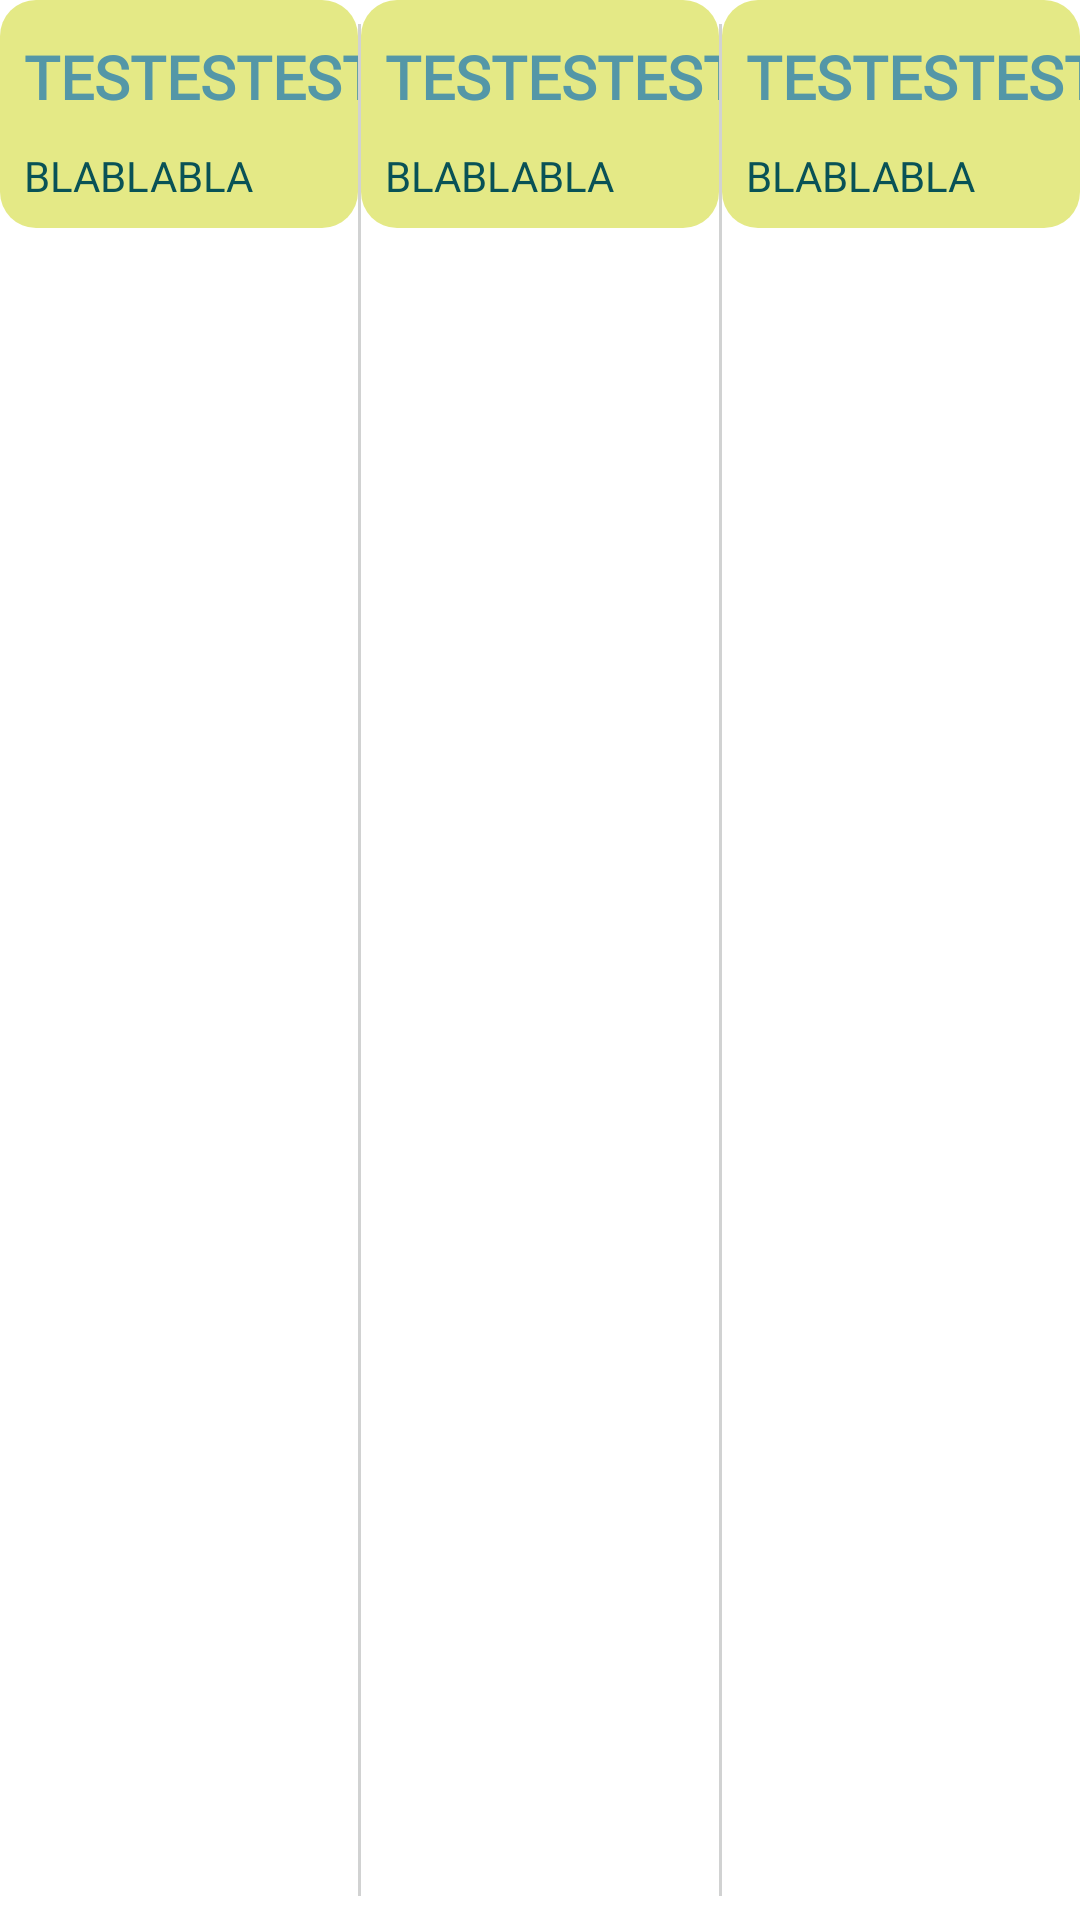

Layout XML and referenced resources for this Android screen:
<!-- AndroidManifest.xml: application theme Theme.Fishy -->
<!-- res/layout/bottom_sub_details_trio.xml -->
<?xml version="1.0" encoding="utf-8"?>
<LinearLayout xmlns:android="http://schemas.android.com/apk/res/android"
    android:layout_width="match_parent"
    style="@style/ShapeAppearanceOverlay.App.CornerSize12dp"
    android:layout_height="wrap_content">

    <include
        android:id="@+id/first_detail"
        layout="@layout/container_sub_detail"
        android:layout_width="0dp"
        android:layout_height="wrap_content"
        android:layout_weight="1" />

    <View
        android:id="@+id/divider"
        android:layout_width="1dp"
        android:layout_height="match_parent"
        android:layout_marginTop="8dp"
        android:layout_marginBottom="8dp"
        android:background="@color/neutrals_n_lv_3" />

    <include
        android:id="@+id/second_detail"
        layout="@layout/container_sub_detail"
        android:layout_width="0dp"
        android:layout_height="wrap_content"
        android:layout_weight="1" />

    <View
        android:id="@+id/divider2"
        android:layout_width="1dp"
        android:layout_height="match_parent"
        android:layout_marginTop="8dp"
        android:layout_marginBottom="8dp"
        android:background="@color/neutrals_n_lv_3" />

    <include
        android:id="@+id/third_detail"
        layout="@layout/container_sub_detail"
        android:layout_width="0dp"
        android:layout_height="wrap_content"
        android:layout_weight="1" />



</LinearLayout>
<!-- res/layout/container_sub_detail.xml (included above) -->
<?xml version="1.0" encoding="utf-8"?>
<androidx.constraintlayout.widget.ConstraintLayout xmlns:android="http://schemas.android.com/apk/res/android"
    xmlns:app="http://schemas.android.com/apk/res-auto"
    xmlns:tools="http://schemas.android.com/tools"
    android:layout_width="match_parent"
    android:layout_height="wrap_content"
    android:background="@drawable/fish_details_background"
    >

    <TextView
        android:id="@+id/type"
        style="@style/AssistivePrimaryLeft"
        android:layout_width="wrap_content"
        android:layout_height="wrap_content"
        android:layout_marginTop="12dp"
        android:textAllCaps="true"
        android:textSize="20sp"
        android:gravity="start"
        android:layout_marginHorizontal="8dp"
        app:layout_constraintStart_toStartOf="parent"
        app:layout_constraintTop_toTopOf="parent"
        tools:text="TESTESTEST" />

    <TextView
        android:id="@+id/value"
        style="@style/AssistivePrimaryCenter"
        android:layout_width="wrap_content"
        android:layout_height="wrap_content"
        android:layout_marginTop="10dp"
        android:gravity="start"
        android:layout_marginHorizontal="8dp"
        app:layout_constraintStart_toStartOf="parent"
        app:layout_constraintTop_toBottomOf="@id/type"
        android:textColor="@color/color_primary_dark"
        tools:text="BLABLABLA"
        android:textAllCaps="true"
        android:paddingBottom="8dp"
        android:paddingEnd="12dp"/>


</androidx.constraintlayout.widget.ConstraintLayout>
<!-- resources referenced by this layout -->
<resources>
  <color name="color_primary_dark">#095256</color>
  <color name="neutrals_n_lv_3">#331c1f22</color>
  <!-- drawable fish_details_background (drawable) -->
  <?xml version="1.0" encoding="utf-8"?>
  <shape xmlns:android="http://schemas.android.com/apk/res/android">
      <solid android:color="@color/color_secondary_light" /> 
      <corners android:radius="12dp" /> 
  </shape>
  <style name="AssistivePrimaryCenter">
  
          <item name="android:gravity">center_horizontal</item>
  
          <item name="android:fontFamily">@font/kalam_family</item>
  
          <item name="android:textStyle">normal</item>
  
          <item name="android:textSize">14sp</item>
  
          <item name="android:lineSpacingExtra">4sp</item>
  
          <item name="android:textColor">@color/black</item>
  
      </style>
  <style name="AssistivePrimaryLeft">
  
          <item name="android:fontFamily">@font/fishtail_family</item>
  
          <item name="android:textStyle">bold</item>
  
          <item name="android:textSize">16sp</item>
  
          <item name="android:lineSpacingExtra">4sp</item>
  
          <item name="android:textColor">@color/color_primary</item>
  
      </style>
  <style name="ShapeAppearanceOverlay.App.CornerSize12dp" parent="">
          <item name="cornerSize">12dp</item>
      </style>
  <style name="Theme.Fishy" parent="Theme.MaterialComponents.DayNight.NoActionBar">
          
          <item name="colorPrimary">@color/color_primary</item>
          <item name="colorPrimaryVariant">@color/color_primary_dark</item>
          <item name="colorOnPrimary">@color/white</item>
          
          <item name="colorSecondary">@color/teal_200</item>
          <item name="colorSecondaryVariant">@color/teal_700</item>
          <item name="colorOnSecondary">@color/black</item>
          
          <item name="android:statusBarColor">@color/color_primary</item>
          <item name="windowActionBar">false</item>
          <item name="windowNoTitle">true</item>
  
  
  
          
      </style>
  <color name="color_secondary_light">#E4E986</color>
  <color name="black">#FF000000</color>
  <color name="color_primary">#5497A7</color>
  <color name="white">#FFFFFFFF</color>
  <color name="teal_200">#FF03DAC5</color>
  <color name="teal_700">#FF018786</color>
</resources>
